Run: headless pygame with SDL's dummy video driver; simulated clock (each Clock.tick advances the game by its frame time, no real sleeping); random seed 0; keys injected as events and as key.get_pressed() state; no mouse input.
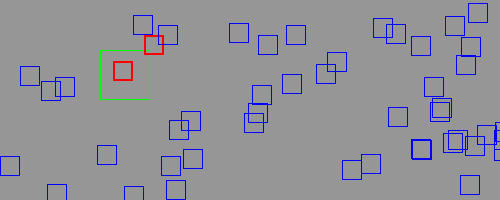
Frame 1 of 4 · flips 1–60 · no input
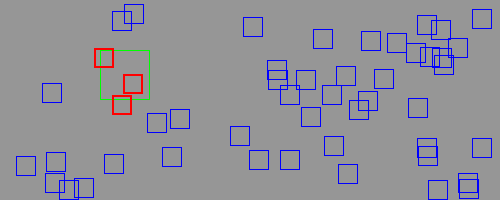
Frame 2 of 4 · flips 61–180 · tapped SPACE, RETURN · held RIGHT (→), D
Frame 3 of 4 · flips 181–300 · held DOWN (↓), S · screen unchanged from frame 2, image omitted
Frame 4 of 4 · flips 301–420 · held LEFT (←), A, UP (↑), W · screen unchanged from frame 3, image omitted

The pygame program that drew these frames:

from random import randint
import pygame
from pygame.locals import *

SIZE = 500,200

RED = (255,0,0)
GREEN = (0,255,0)
GRAY = (150,150,150)
BLUE = (0,0,255)
YELLOW = (255,255,0)


pygame.init()
screen = pygame.display.set_mode(SIZE)

running = True
rect = Rect(100,50,50,50)

def random_point():
    x = randint(0,SIZE[0])
    y = randint(0,SIZE[1])
    return x,y

def random_rects(n):
    rects = []
    for i in range(n):
        p = random_point()
        r = Rect(p,(20,20))
        rects.append(r)
    return rects
n = 50
rects = random_rects(n)

while running:
    for event in pygame.event.get():
        if event.type == QUIT:
            running = False
        if event.type == KEYDOWN:
            if event.key == K_SPACE:
                rects = random_rects(n)

    screen.fill(GRAY)
    pygame.draw.rect(screen,GREEN,rect,1)
    for r in rects:
        if rect.colliderect(r)==True:
            pygame.draw.rect(screen,RED,r,2)
        else:
            pygame.draw.rect(screen, BLUE, r, 1)
    pygame.display.flip()
pygame.quit()
